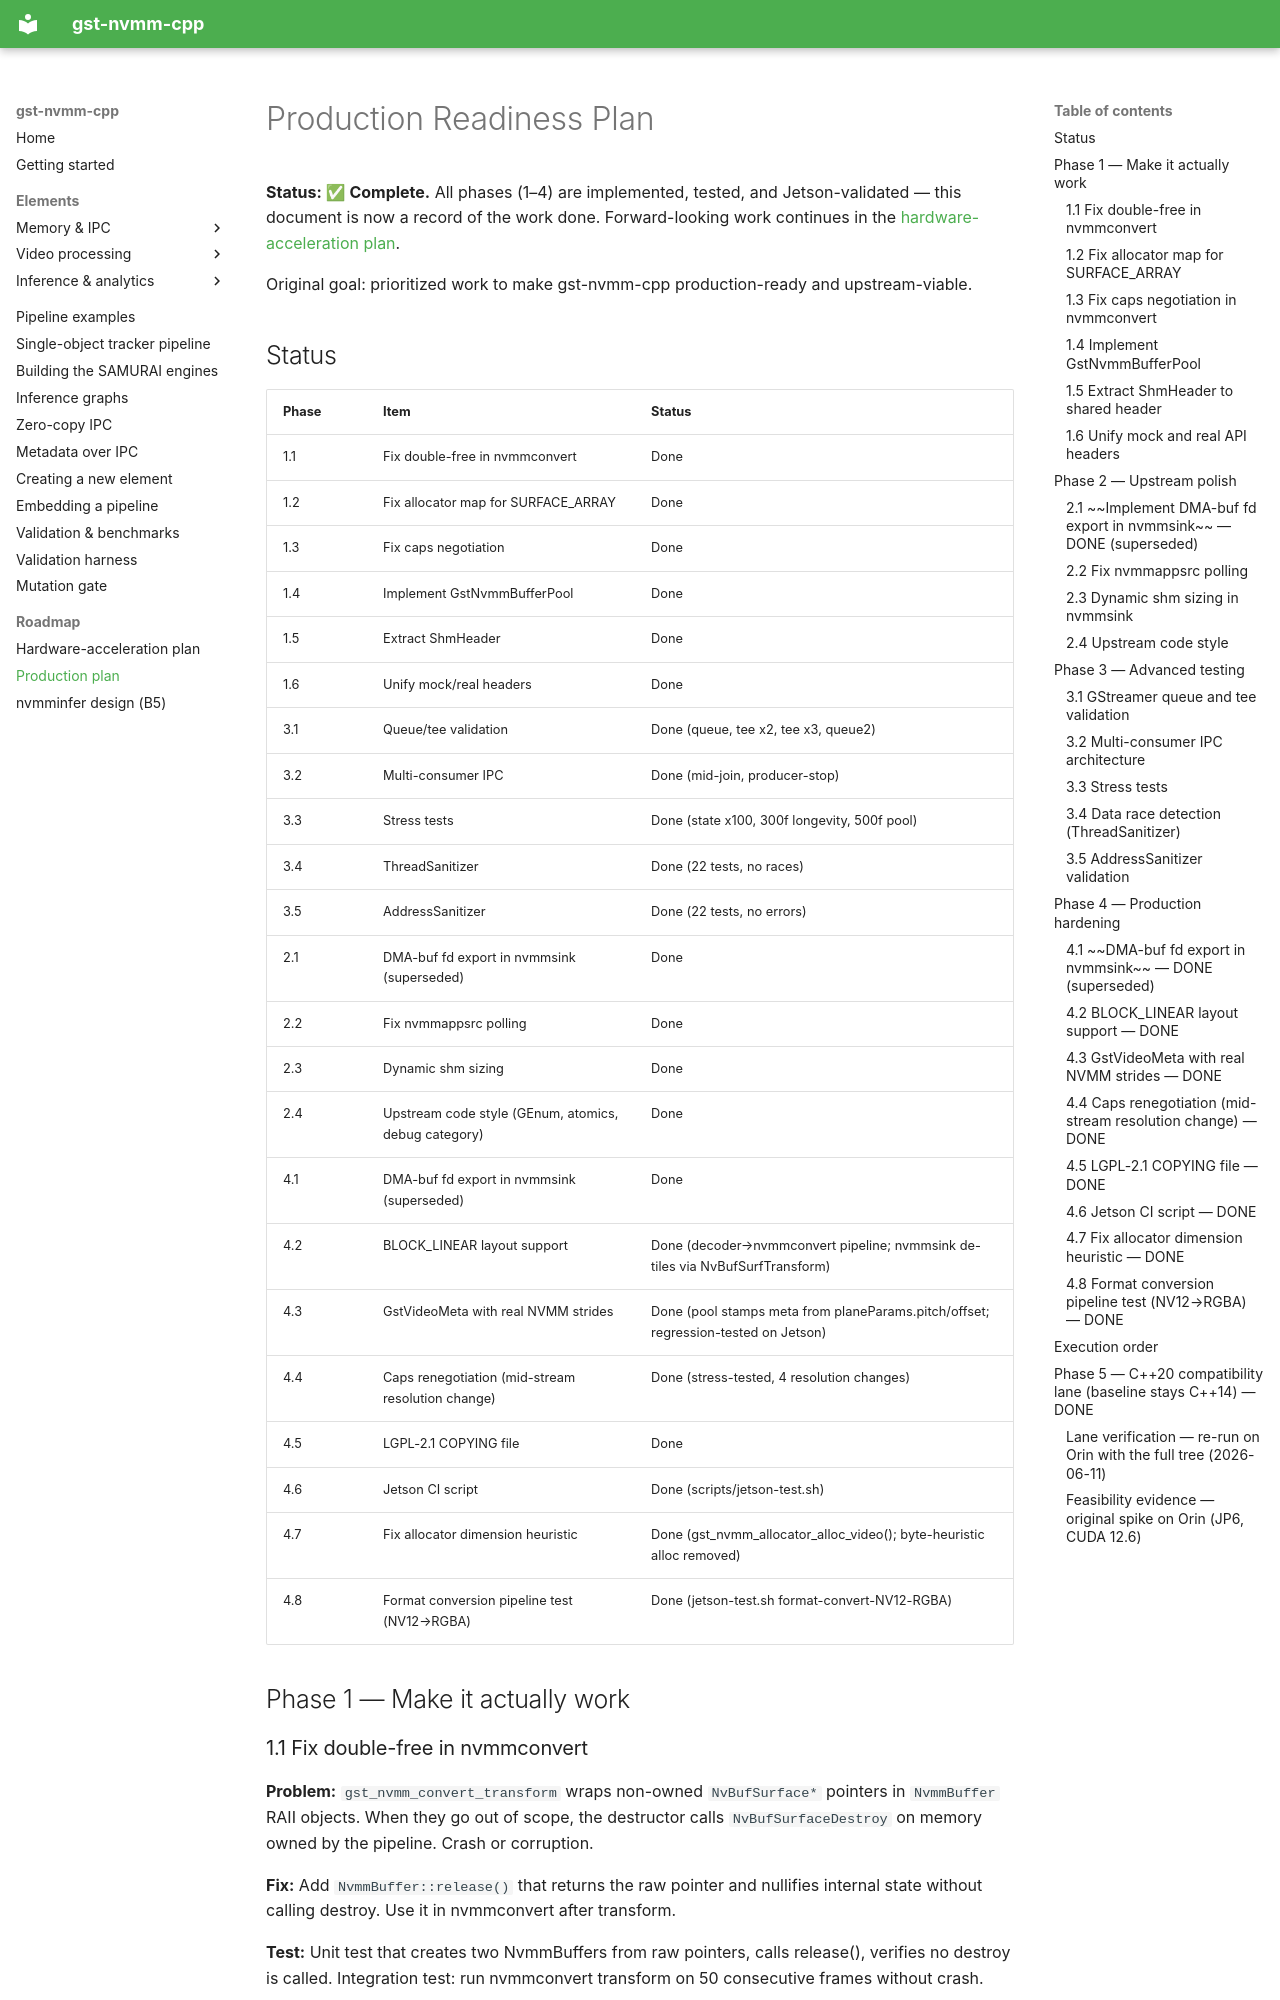

repository: PavelGuzenfeld/gst-nvmm-cpp · page: PRODUCTION_PLAN/index.html · generator: mkdocs

# Production Readiness Plan

**Status: ✅ Complete.** All phases (1–4) are implemented, tested, and
Jetson-validated — this document is now a record of the work done. Forward-looking
work continues in the [hardware-acceleration plan](HW_ACCEL_EXPLORATION.md).

Original goal: prioritized work to make gst-nvmm-cpp production-ready and
upstream-viable.

## Status

| Phase | Item | Status |
|-------|------|--------|
| 1.1 | Fix double-free in nvmmconvert | Done |
| 1.2 | Fix allocator map for SURFACE_ARRAY | Done |
| 1.3 | Fix caps negotiation | Done |
| 1.4 | Implement GstNvmmBufferPool | Done |
| 1.5 | Extract ShmHeader | Done |
| 1.6 | Unify mock/real headers | Done |
| 3.1 | Queue/tee validation | Done (queue, tee x2, tee x3, queue2) |
| 3.2 | Multi-consumer IPC | Done (mid-join, producer-stop) |
| 3.3 | Stress tests | Done (state x100, 300f longevity, 500f pool) |
| 3.4 | ThreadSanitizer | Done (22 tests, no races) |
| 3.5 | AddressSanitizer | Done (22 tests, no errors) |
| 2.1 | DMA-buf fd export in nvmmsink (superseded) | Done |
| 2.2 | Fix nvmmappsrc polling | Done |
| 2.3 | Dynamic shm sizing | Done |
| 2.4 | Upstream code style (GEnum, atomics, debug category) | Done |
| 4.1 | DMA-buf fd export in nvmmsink (superseded) | Done |
| 4.2 | BLOCK_LINEAR layout support | Done (decoder→nvmmconvert pipeline; nvmmsink de-tiles via NvBufSurfTransform) |
| 4.3 | GstVideoMeta with real NVMM strides | Done (pool stamps meta from planeParams.pitch/offset; regression-tested on Jetson) |
| 4.4 | Caps renegotiation (mid-stream resolution change) | Done (stress-tested, 4 resolution changes) |
| 4.5 | LGPL-2.1 COPYING file | Done |
| 4.6 | Jetson CI script | Done (scripts/jetson-test.sh) |
| 4.7 | Fix allocator dimension heuristic | Done (gst_nvmm_allocator_alloc_video(); byte-heuristic alloc removed) |
| 4.8 | Format conversion pipeline test (NV12→RGBA) | Done (jetson-test.sh format-convert-NV12-RGBA) |

## Phase 1 — Make it actually work

### 1.1 Fix double-free in nvmmconvert

**Problem:** `gst_nvmm_convert_transform` wraps non-owned `NvBufSurface*` pointers
in `NvmmBuffer` RAII objects. When they go out of scope, the destructor calls
`NvBufSurfaceDestroy` on memory owned by the pipeline. Crash or corruption.

**Fix:** Add `NvmmBuffer::release()` that returns the raw pointer and nullifies
internal state without calling destroy. Use it in nvmmconvert after transform.

**Test:** Unit test that creates two NvmmBuffers from raw pointers, calls release(),
verifies no destroy is called. Integration test: run nvmmconvert transform on
50 consecutive frames without crash.

**Validation:** ASAN build, run full test suite.

---
